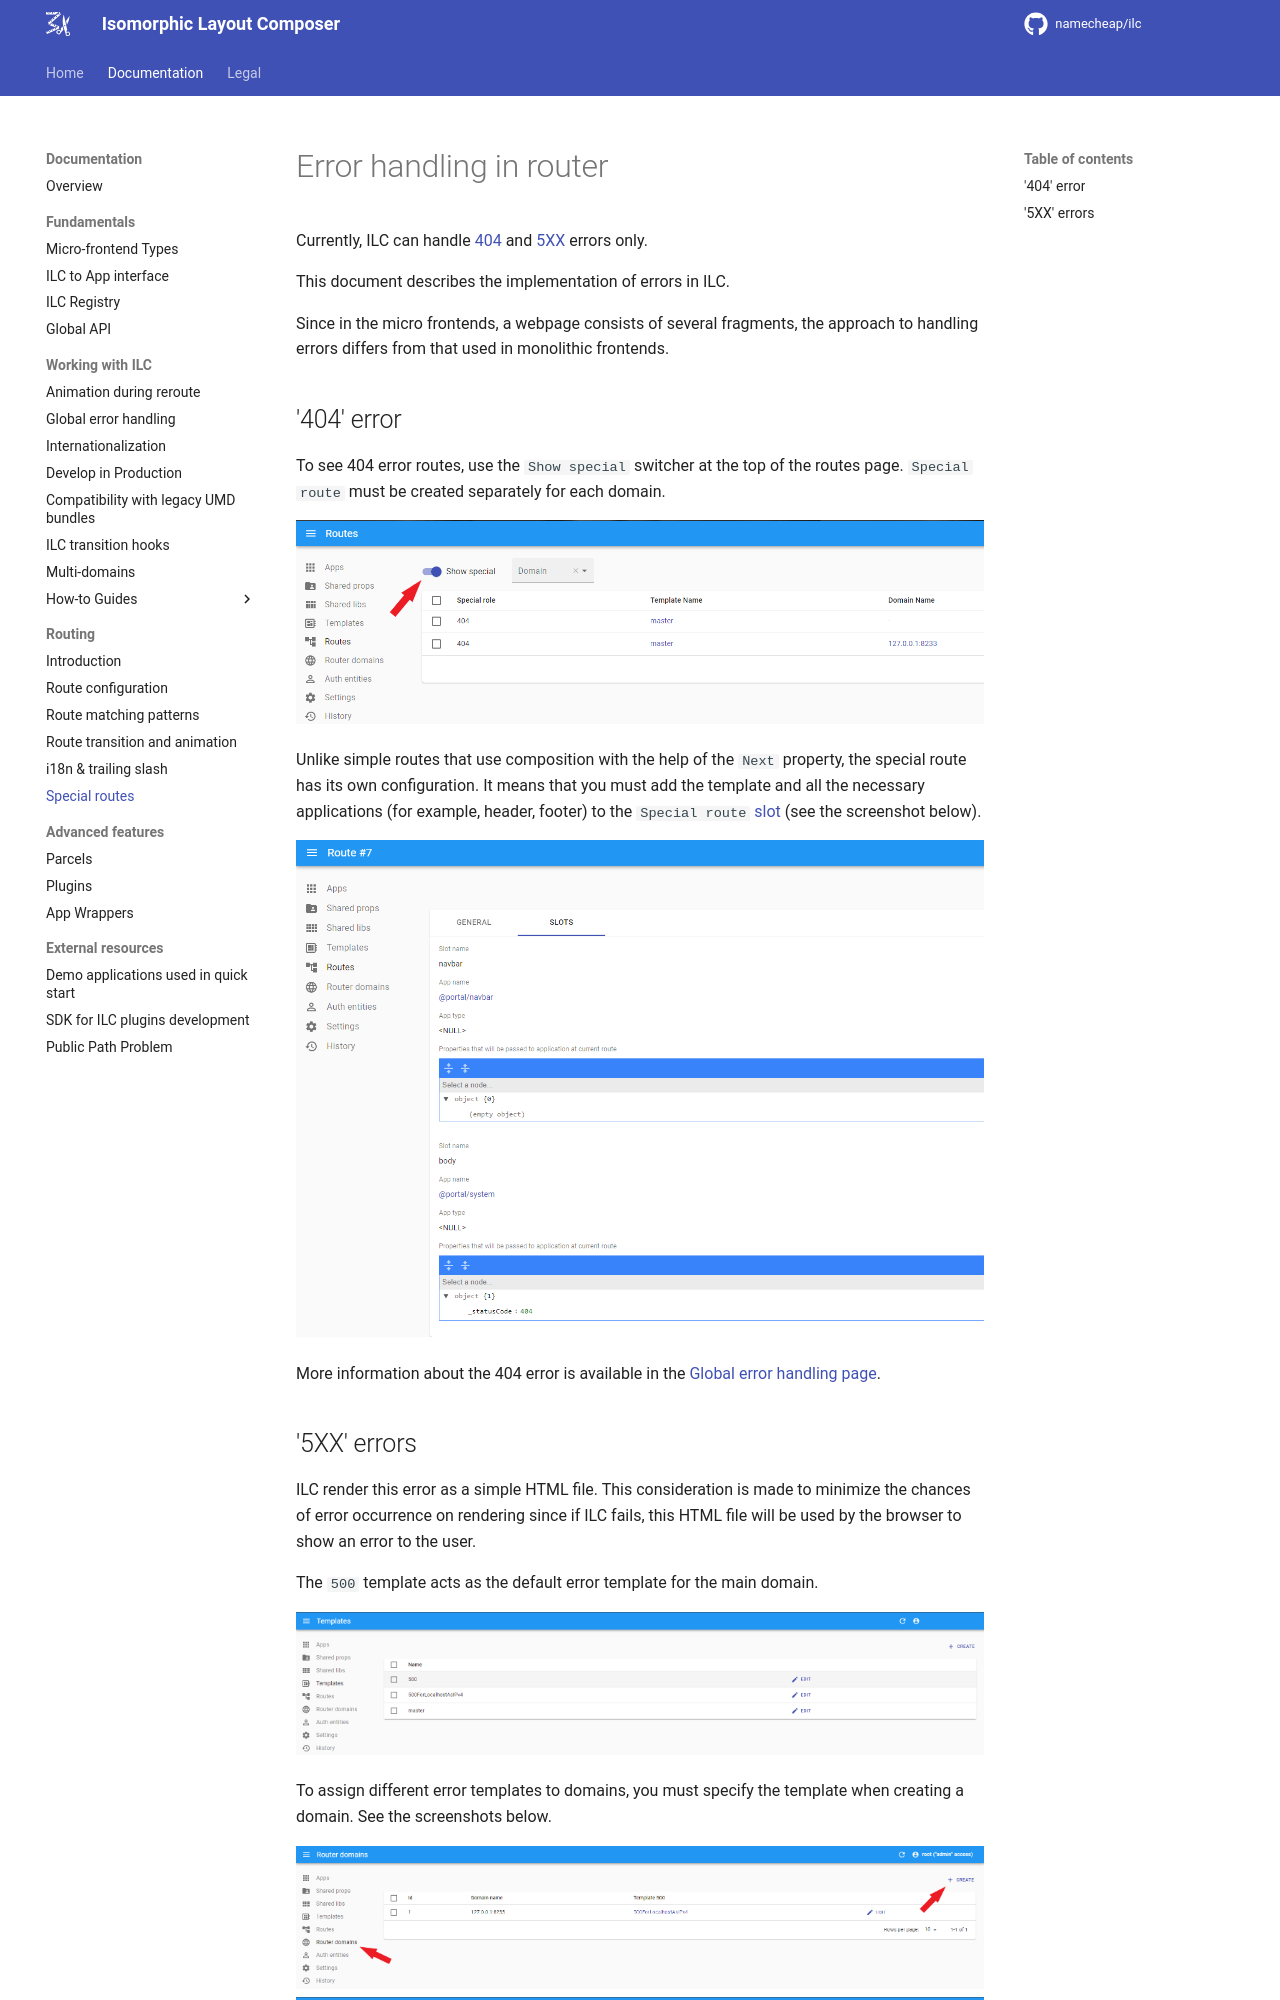

repository: namecheap/ilc · page: docs/routing/special_routes/index.html · generator: mkdocs

# Error handling in router

Сurrently, ILC can handle [404](#404-error) and [5XX](#5xx-errors) errors only.

This document describes the implementation of errors in ILC.

Since in the micro frontends, a webpage consists of several fragments, the approach to handling errors differs from that used in monolithic frontends.

## '404' error

To see 404 error routes, use the `Show special` switcher at the top of the routes page. `Special route` must be created separately for each domain.

![ILC registry special routes switcher](../assets/routes/special-routes-switcher.png)

Unlike simple routes that use composition with the help of the `Next` property, the special route has its own configuration. It means that you must add the template and all the necessary applications (for example, header, footer) to the `Special route` [slot](./route_configuration.md#slot-configuration) (see the screenshot below).

![ILC registry error slot](../assets/routes/error-slot.png)

More information about the 404 error is available in the [Global error handling page](../global_error_handling.md#404-error-not-found).
